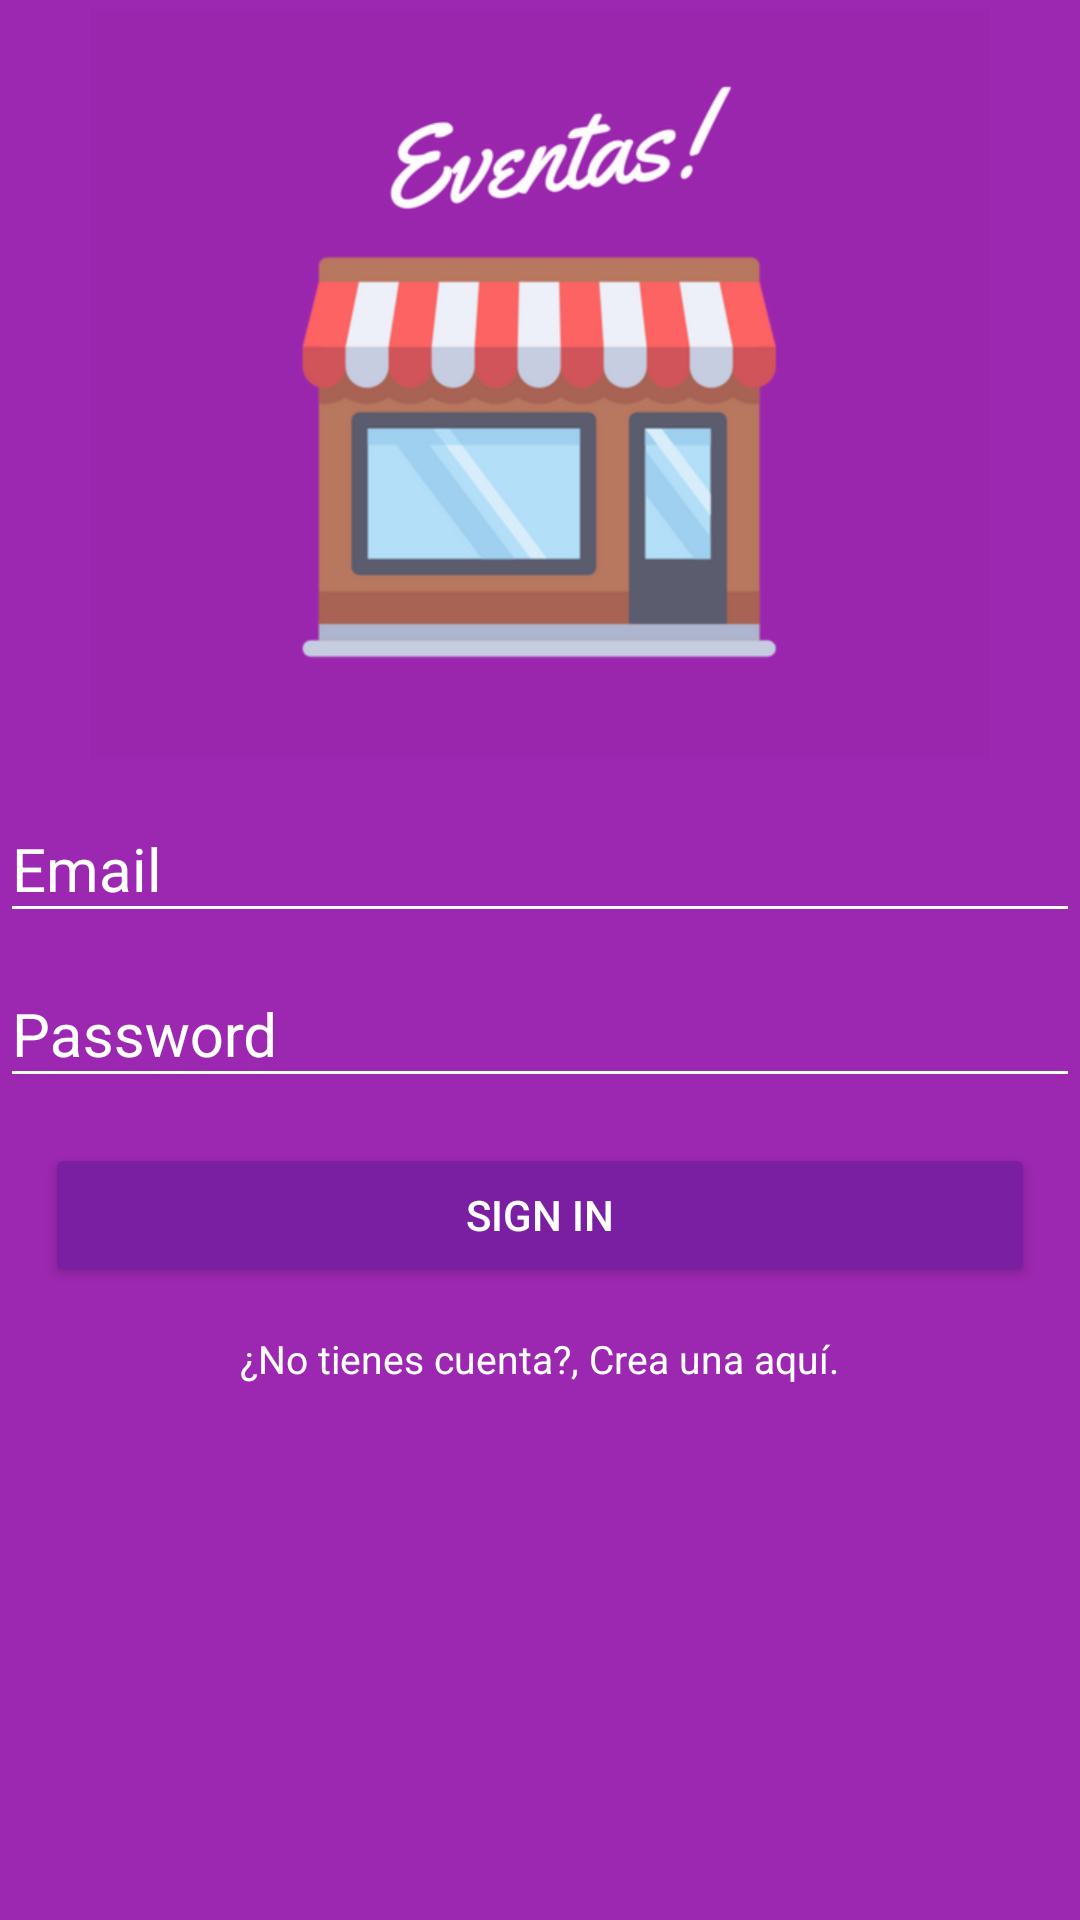

Produce the Android XML layout that renders to this screen, including the resource entries it uses.
<!-- AndroidManifest.xml: application theme AppTheme -->
<!-- res/layout/activity_login.xml -->
<?xml version="1.0" encoding="utf-8"?>
<android.support.design.widget.CoordinatorLayout xmlns:android="http://schemas.android.com/apk/res/android"
    xmlns:app="http://schemas.android.com/apk/res-auto"
    xmlns:tools="http://schemas.android.com/tools"
    android:layout_width="match_parent"
    android:layout_height="match_parent"
    android:background="@color/colorPrimary"
    tools:context="com.example.deyvi.eventas.LoginActivity">

    <LinearLayout
        android:orientation="vertical"
        android:weightSum="1"
        android:layout_width="match_parent"
        android:layout_height="match_parent">

        <RelativeLayout
            android:layout_width="match_parent"
            android:layout_height="match_parent"
            android:layout_weight="0.6">

            <ImageView
                android:src="@drawable/eventas"
                android:layout_width="wrap_content"
                android:layout_height="wrap_content"
                android:layout_centerInParent="true"
                 />
        </RelativeLayout>

        <ScrollView
            android:fillViewport="true"
            android:layout_weight="0.4"
            android:layout_width="match_parent"
            android:layout_height="match_parent">
            <LinearLayout
                android:orientation="vertical"
                android:layout_width="match_parent"
                android:layout_height="match_parent">

                
                <android.support.design.widget.TextInputLayout
                    android:theme="@style/EditTextWhite"
                    android:layout_width="match_parent"
                    android:layout_height="wrap_content">

                    <android.support.design.widget.TextInputEditText
                        android:id="@+id/edtEmail"
                        android:inputType="textEmailAddress"
                        android:hint="@string/edtEmail"
                        android:layout_width="match_parent"
                        android:layout_height="wrap_content" />

                </android.support.design.widget.TextInputLayout>

                
                <android.support.design.widget.TextInputLayout
                    android:layout_width="match_parent"
                    android:layout_height="wrap_content"
                    android:theme="@style/EditTextWhite"
                    >
                    <android.support.design.widget.TextInputEditText
                        android:id="@+id/edtPassword"
                        android:inputType="textPassword"
                        android:hint="@string/edtPassword"
                        android:layout_width="match_parent"
                        android:layout_height="wrap_content" />
                </android.support.design.widget.TextInputLayout>

                <Button
                    android:id="@+id/btnLogin"
                    android:theme="@style/RaisedButtonDark"
                    android:layout_margin="@dimen/dimenButton"
                    android:textColor="@color/editTextcolorWhite"
                    android:text="@string/btnLogin"
                    android:layout_gravity="center"
                    android:layout_width="match_parent"
                    android:layout_height="wrap_content" />

                <TextView
                    android:id="@+id/edtCreateAccount"
                    android:textSize="@dimen/tvCreateAccount"
                    android:textColor="@color/editTextcolorWhite"
                    android:layout_gravity="center"
                    android:text="@string/tvCreateAccount"
                    android:layout_width="wrap_content"
                    android:layout_height="wrap_content" />


            </LinearLayout>
        </ScrollView>

    </LinearLayout>
</android.support.design.widget.CoordinatorLayout>
<!-- resources referenced by this layout -->
<resources>
  <color name="colorPrimary">#9C27B0</color>
  <color name="editTextcolorWhite">#ffffff</color>
  <dimen name="dimenButton">15dp</dimen>
  <dimen name="tvCreateAccount">13sp</dimen>
  <!-- drawable eventas: png bitmap (drawable-hdpi, 28117 bytes) -->
  <string name="btnLogin">Sign in</string>
  <string name="edtEmail">Email</string>
  <string name="edtPassword">Password</string>
  <string name="tvCreateAccount">¿No tienes cuenta?, Crea una aquí.</string>
  <style name="EditTextWhite" parent="TextAppearance.AppCompat">
  
          
          <item name="android:textColorPrimary">@color/editTextcolorWhite</item>
  
          
          <item name="android:textSize">@dimen/editTextSize</item>
  
          
          <item name="android:textColorHint">@color/editTextcolorWhite</item>
  
          
          <item name="colorAccent">@color/editTextcolorWhite</item>
  
          
          <item name="colorControlNormal">@color/editTextcolorWhite</item>
  
          
          <item name="android:colorControlNormal">@color/editTextcolorWhite</item>
  
          
          <item name="android:colorControlActivated">@color/editTextcolorWhite</item>
  
      </style>
  <style name="RaisedButtonDark" parent="Theme.AppCompat.Light">
  
          <item name="colorButtonNormal">@color/colorPrimaryDark</item>
          <item name="colorControlHighlight">@color/colorPrimary</item>
          <item name="android:textColor">@android:color/white</item>
  
      </style>
  <style name="AppTheme" parent="Theme.AppCompat.Light.NoActionBar">
          
          <item name="colorPrimary">@color/colorPrimary</item>
          <item name="colorPrimaryDark">@color/colorPrimaryDark</item>
          <item name="colorAccent">@color/colorAccent</item>
      </style>
  <dimen name="editTextSize">20sp</dimen>
  <color name="colorPrimaryDark">#7B1FA2</color>
  <color name="colorAccent">#AA00FF</color>
</resources>
